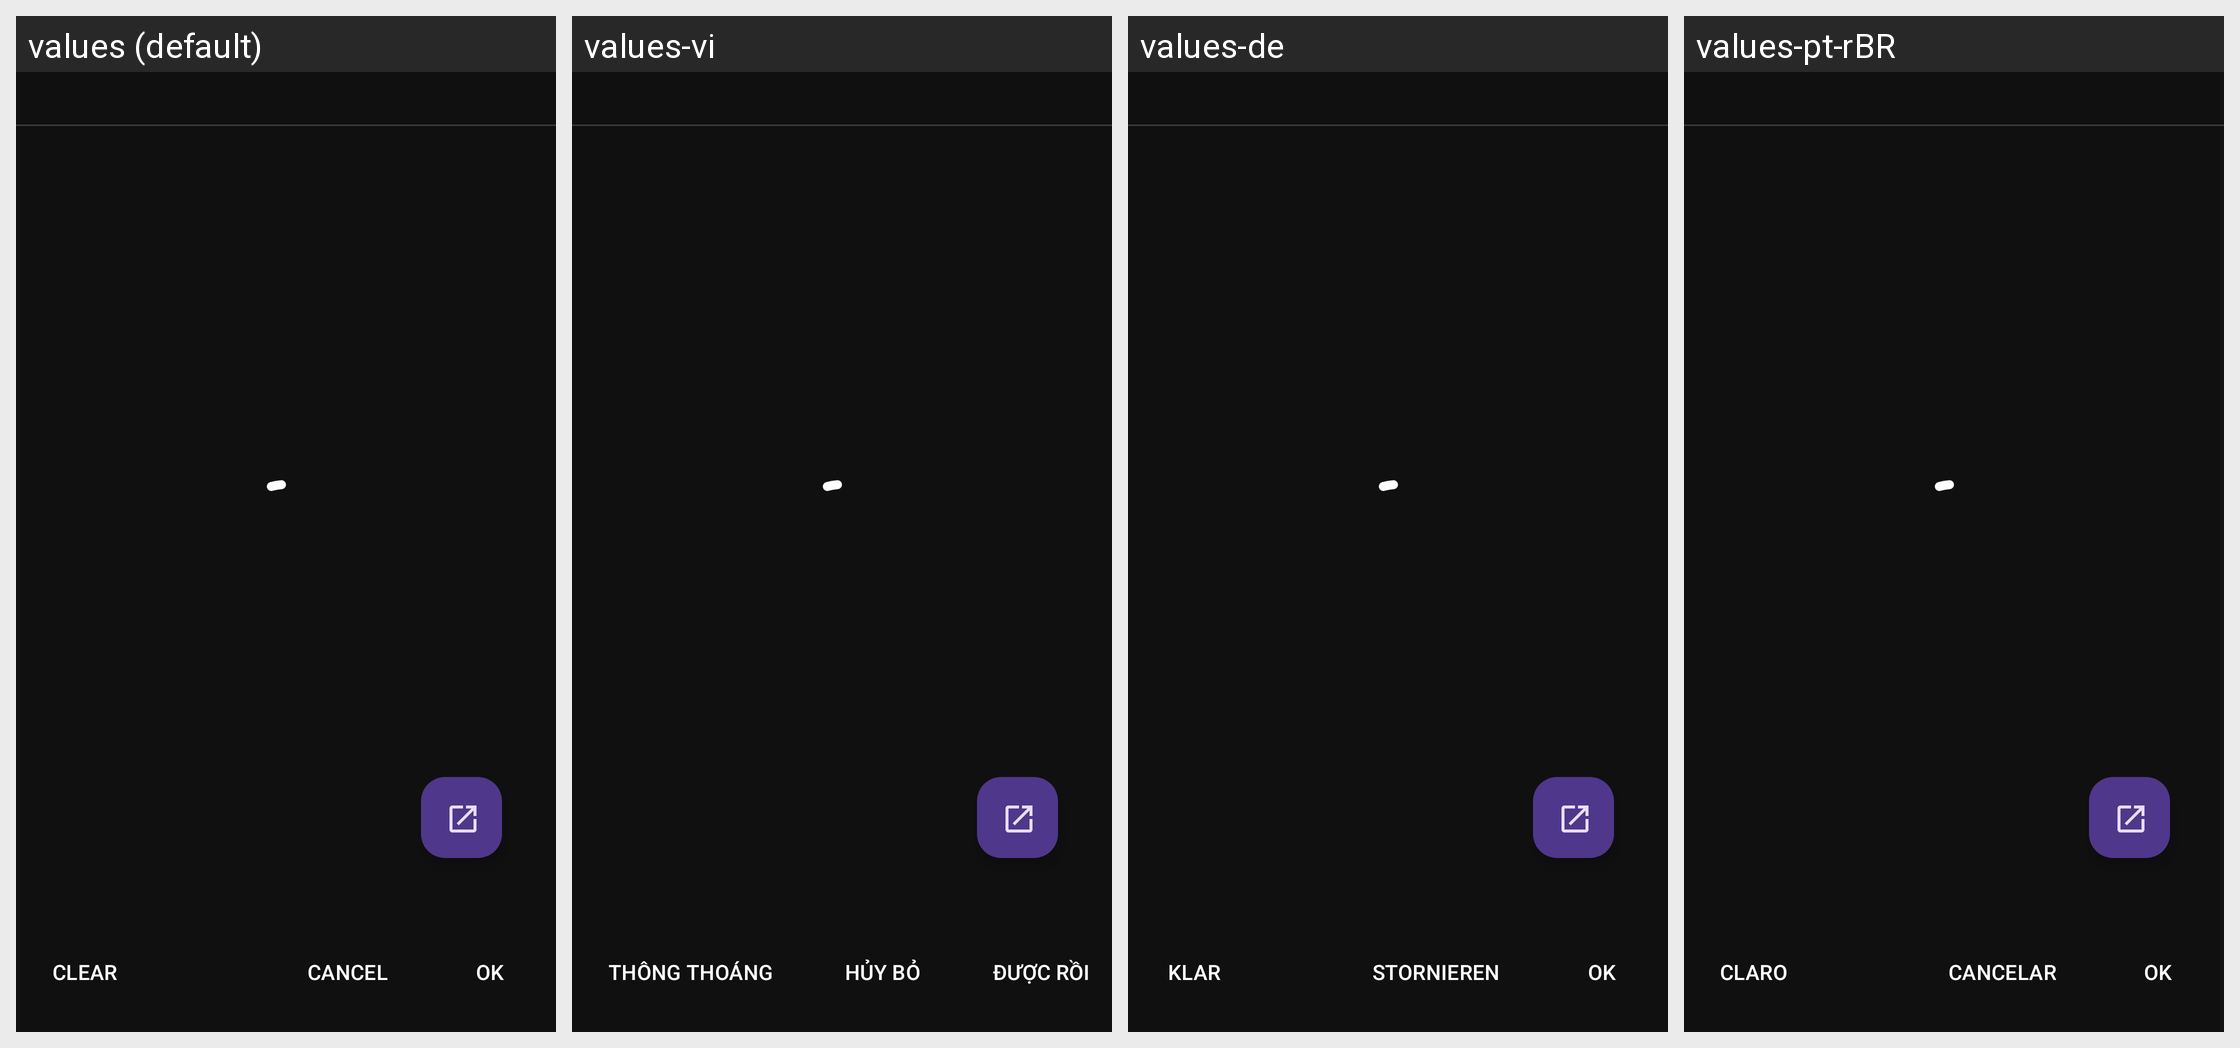

For this localized Android screen grid, give each drawn string resource with its value in every locale shown.
Android screen res/layout/frg_music.xml rendered under 4 locales, left to right: values (default), values-vi, values-de, values-pt-rBR. Device: Nexus 5 (rendered at 1080×1920; each locale shown at half size, 540×960, under a caption strip naming it); theme AppTheme.
Other locales in the repository, not shown: values-bn, values-fr, values-fr-rCA, values-hi, values-ht, values-it, values-ja, values-pl, values-th, values-tr.
Strings drawn on this screen, with the default value and each locale's value (text and hints the layout hard-codes, and strings that could not be matched under every locale, appear in the picture but are not listed):

action_clear
  values: Clear
  values-vi: Thông thoáng
  values-de: Klar
  values-pt-rBR: Claro

action_cancel
  values: Cancel
  values-vi: Hủy bỏ
  values-de: Stornieren
  values-pt-rBR: Cancelar

action_ok
  values: OK
  values-vi: ĐƯỢC RỒI
  values-de: OK
  values-pt-rBR: OK
